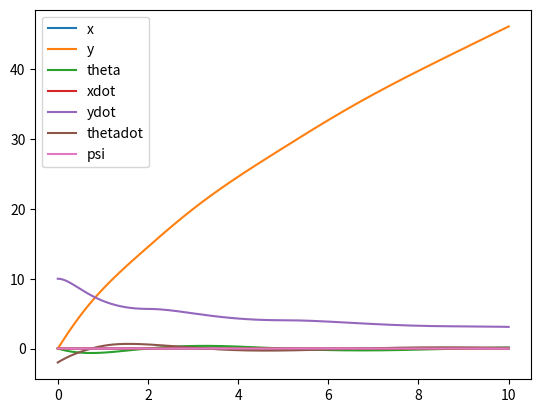

The script that saved this image:
import numpy as np
from scipy.integrate import odeint
from matplotlib import pyplot as plt

sin = np.sin
cos = np.cos

# state is [x, y, theta, xdot, ydot, thetadot]

T = 0.		# thrust
L = -1.		# length from CG of rocket to the motor
Dv = 0.1		# the linear drag on the rocket
Dw = 1. 	# the rotational drag on the rocket
I = 1.		# the rotational inertia of the rocket
l = -0.5		# the distance from the CG of the rocket to the center of aerodynamic pressure
g = 9.8 	# acceleration due to gravity


# a function that returns a thrust angle based on the rocket's state
def control(u):
	return 0

def ddt(u, t):
	x, y, theta, xdot, ydot, thetadot = u

	c = control(u)				  # the control input
	v2 = (xdot**2 + ydot**2)	  # the speed squared
	phi = np.arctan2(xdot, ydot) # the of the velocity vector away from vertical

	linear_drag = abs(v2*sin(theta-phi)*Dv)
	rotational_drag = abs(thetadot)*thetadot*Dw

	xddot = -sin(theta+c)*T - sin(phi)*linear_drag

	yddot = cos(theta+c)*T - cos(phi)*linear_drag

	thetaddot = sin(c)*T*L/I - rotational_drag/I + sin(theta-phi)*l*v2*Dv/I

	return np.array([xdot, ydot, thetadot, xddot, yddot, thetaddot])


if __name__ == '__main__':
	u0 = np.array([0, 0, 0, 0, 10, -2], dtype=float)
	ts = np.linspace(0, 10, 10000)
	us = odeint(ddt, u0, ts)

	labels = ['x', 'y', 'theta', 'xdot', 'ydot', 'thetadot']


	for label, data in zip(labels, us.T):
		plt.plot(ts, data, label=label)

	x, y, theta, xdot, ydot, thetadot = us.T
	psi = np.arctan2(-xdot, ydot) # the of the velocity vector away from vertical

	plt.plot(ts, psi, label='psi')

	plt.legend()
	plt.show()